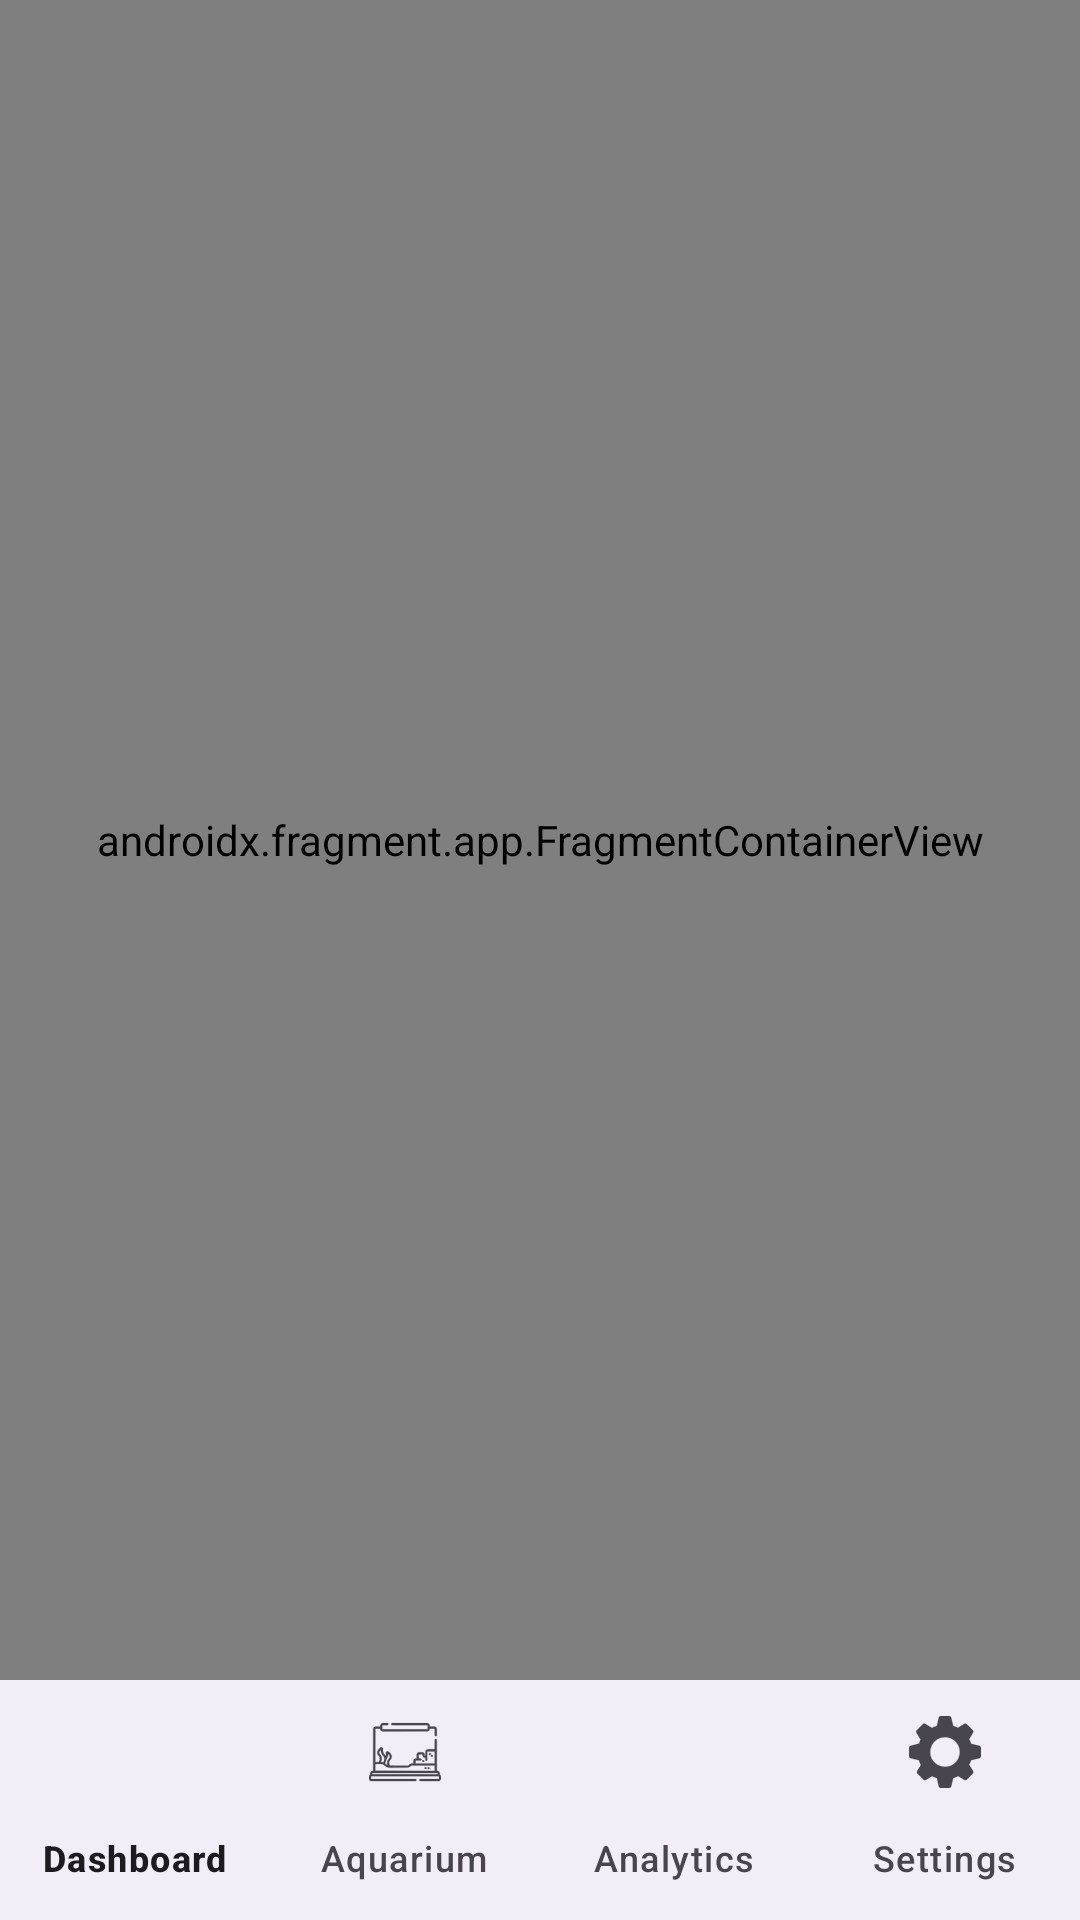

This screen was rendered from an Android layout file. Write that file and the resources it references.
<!-- AndroidManifest.xml: application theme Theme.SmartAquarium -->
<!-- res/layout/activity_main.xml -->
<?xml version="1.0" encoding="utf-8"?>
<androidx.constraintlayout.widget.ConstraintLayout
    xmlns:android="http://schemas.android.com/apk/res/android"
    xmlns:app="http://schemas.android.com/apk/res-auto"
    android:layout_width="match_parent"
    android:layout_height="match_parent">

    
    <androidx.fragment.app.FragmentContainerView
        android:id="@+id/nav_host_fragment"
        android:name="androidx.navigation.fragment.NavHostFragment"
        android:layout_width="0dp"
        android:layout_height="0dp"
        app:navGraph="@navigation/nav_graph"
        app:defaultNavHost="true"
        app:layout_constraintTop_toTopOf="parent"
        app:layout_constraintBottom_toTopOf="@id/bottom_navigation"
        app:layout_constraintStart_toStartOf="parent"
        app:layout_constraintEnd_toEndOf="parent" />

    
    <com.google.android.material.bottomnavigation.BottomNavigationView
        android:id="@+id/bottom_navigation"
        android:layout_width="0dp"
        android:layout_height="wrap_content"
        app:labelVisibilityMode="labeled"
        app:layout_constraintBottom_toBottomOf="parent"
        app:layout_constraintEnd_toEndOf="parent"
        app:layout_constraintHorizontal_bias="0.0"
        app:layout_constraintStart_toStartOf="parent"
        app:menu="@menu/bottom_nav_menu" />

</androidx.constraintlayout.widget.ConstraintLayout>
<!-- resources referenced by this layout -->
<resources>
  <style name="Theme.SmartAquarium" parent="Base.Theme.SmartAquarium" />
  <style name="Base.Theme.SmartAquarium" parent="Theme.Material3.DayNight.NoActionBar">
          
          <item name="dynamicColorThemeOverlay">@style/ThemeOverlay.Material3.DynamicColors.DayNight</item>
      </style>
</resources>
